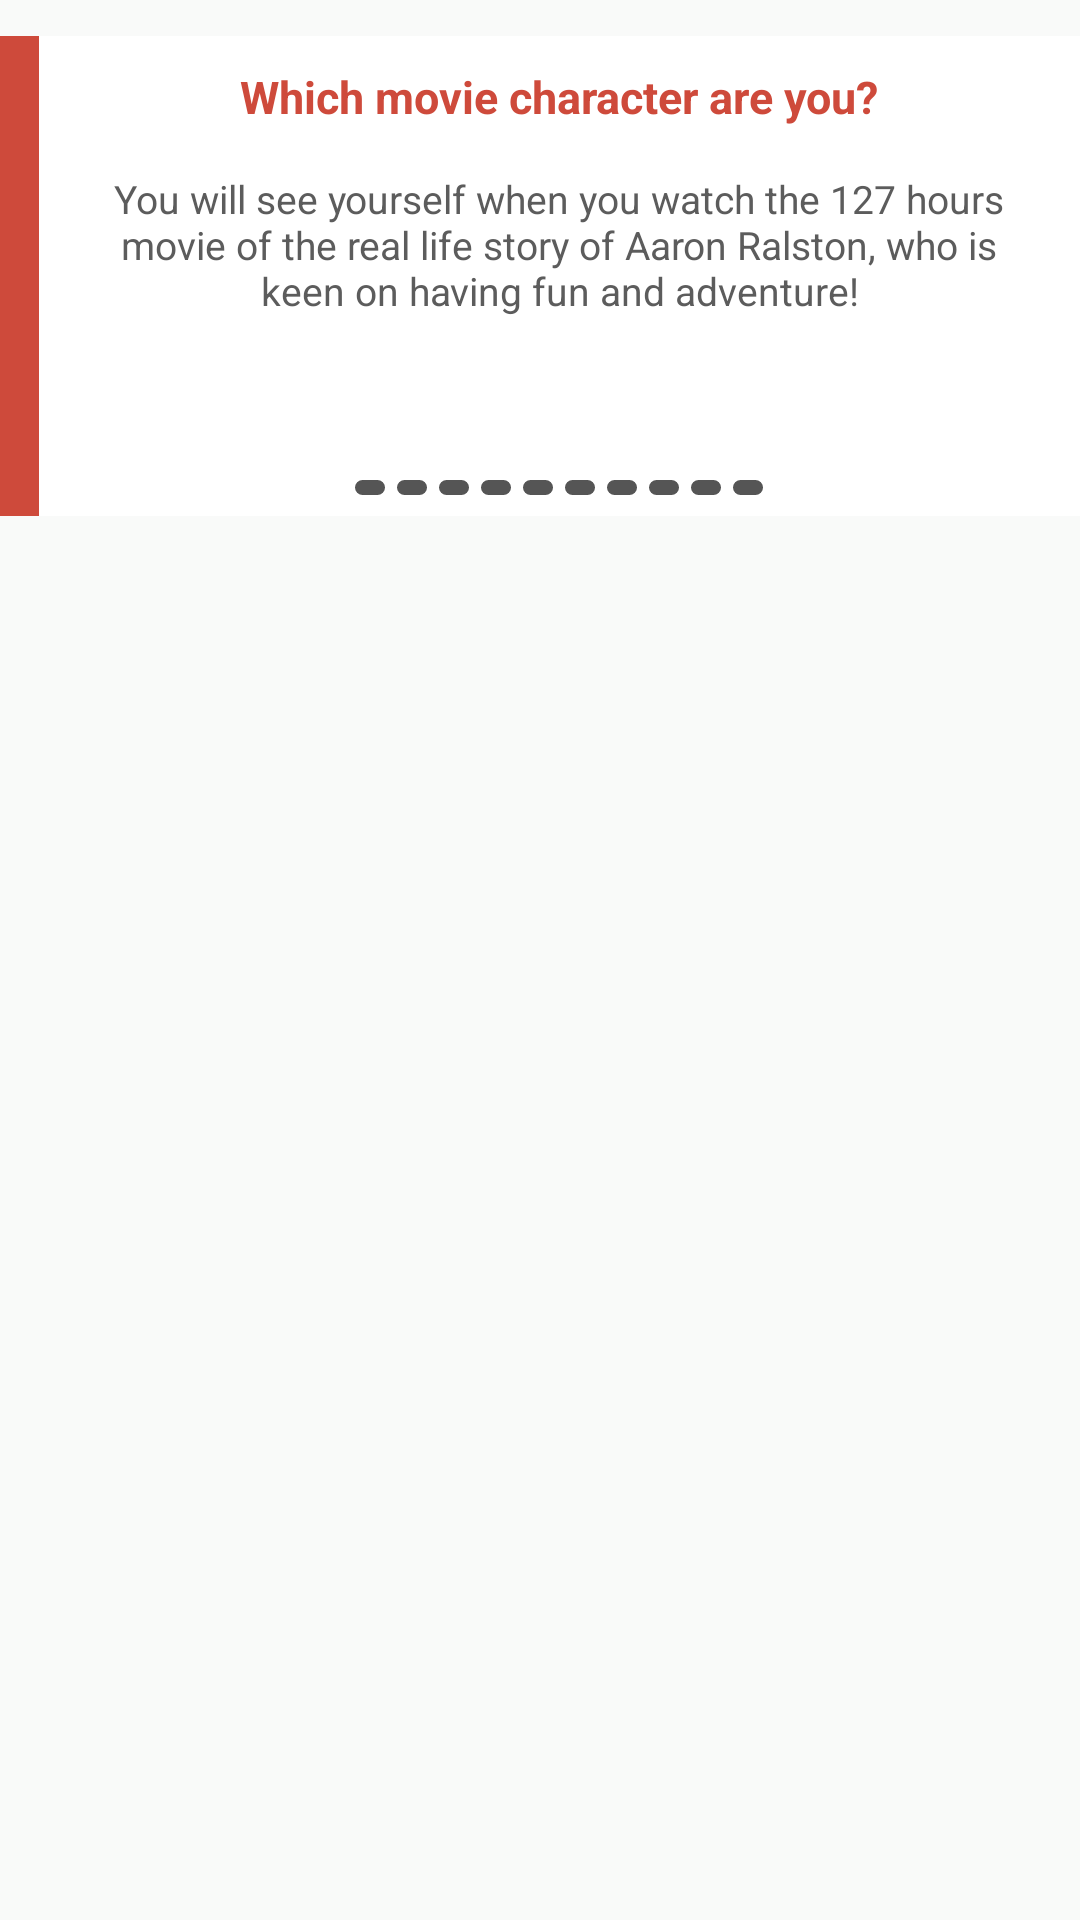

The Android layout XML behind this screen, and the referenced resources:
<!-- AndroidManifest.xml: application theme AppTheme -->
<!-- res/layout/profile.xml -->
<?xml version="1.0" encoding="utf-8"?>
<RelativeLayout xmlns:android="http://schemas.android.com/apk/res/android"
    xmlns:tools="http://schemas.android.com/tools"
    android:layout_width="match_parent"
    android:layout_height="wrap_content"
    android:background="#F9FAF9">
    <RelativeLayout
        android:id="@+id/slide_rel"
        android:layout_width="match_parent"
        android:layout_height="wrap_content"
        android:layout_marginTop="12dp"
        >
        <View
            android:id="@+id/vvv"
            android:layout_width="13dp"
            android:layout_height="160dp"
            android:background="#CE4A3B"/>

        <RelativeLayout
            android:layout_width="match_parent"
            android:layout_height="160dp"
            android:layout_toRightOf="@+id/vvv"
            android:background="#FFFFFF">
            <TextView
                android:id="@+id/slide_Q"
                android:layout_width="wrap_content"
                android:layout_height="wrap_content"
                android:layout_centerHorizontal="true"
                android:layout_marginTop="10dp"
                android:text="Which movie character are you?"
                android:textSize="15sp"
                android:textColor="#CE4A3B"
                android:textStyle="bold"
                />

            <TextView
                android:id="@+id/slide_desc"
                android:layout_width="300dp"
                android:layout_height="wrap_content"
                android:layout_centerHorizontal="true"
                android:layout_below="@+id/slide_Q"
                android:layout_marginTop="15dp"
                android:text="You will see yourself when you watch the 127 hours movie of the real life story of Aaron Ralston, who is keen on having fun and adventure!"
                android:textSize="13sp"
                android:textColor="#5C5C5C"
                android:textStyle="normal"
                android:gravity="center_horizontal"
                android:layout_above="@+id/lin"

                />
            <LinearLayout
                android:id="@+id/lin"
                android:layout_width="match_parent"
                android:layout_height="wrap_content"
                android:orientation="horizontal"
                android:layout_alignParentBottom="true"
                android:gravity="center_horizontal"
                android:padding="5dp"
                >
                <ImageView
                    android:id="@+id/v1"
                    android:layout_width="10dp"
                    android:layout_height="5dp"
                    android:background="@drawable/negat_back"
                    android:layout_margin="2dp"
                    />
                <ImageView
                    android:id="@+id/v2"
                    android:layout_width="10dp"
                    android:layout_height="5dp"
                    android:background="@drawable/negat_back"
                    android:layout_margin="2dp"/>
                <ImageView
                    android:id="@+id/v3"
                    android:layout_width="10dp"
                    android:layout_height="5dp"
                    android:background="@drawable/negat_back"
                    android:layout_margin="2dp"/>
                <ImageView
                    android:id="@+id/v4"
                    android:layout_width="10dp"
                    android:layout_height="5dp"
                    android:background="@drawable/negat_back"
                    android:layout_margin="2dp"
                    />
                <ImageView
                    android:id="@+id/v5"
                    android:layout_width="10dp"
                    android:layout_height="5dp"
                    android:background="@drawable/negat_back"
                    android:layout_margin="2dp"/>
                <ImageView
                    android:id="@+id/v6"
                    android:layout_width="10dp"
                    android:layout_height="5dp"
                    android:background="@drawable/negat_back"
                    android:layout_margin="2dp"/>
                <ImageView
                    android:id="@+id/v7"
                    android:layout_width="10dp"
                    android:layout_height="5dp"
                    android:background="@drawable/negat_back"
                    android:layout_margin="2dp"
                    />
                <ImageView
                    android:id="@+id/v8"
                    android:layout_width="10dp"
                    android:layout_height="5dp"
                    android:background="@drawable/negat_back"
                    android:layout_margin="2dp"/>
                <ImageView
                    android:id="@+id/v9"
                    android:layout_width="10dp"
                    android:layout_height="5dp"
                    android:background="@drawable/negat_back"
                    android:layout_margin="2dp"/>
                <ImageView
                    android:id="@+id/v10"
                    android:layout_width="10dp"
                    android:layout_height="5dp"
                    android:background="@drawable/negat_back"
                    android:layout_margin="2dp"
                    />

            </LinearLayout>


        </RelativeLayout>

    </RelativeLayout>

</RelativeLayout>
<!-- resources referenced by this layout -->
<resources>
  <!-- drawable negat_back (drawable) -->
  <?xml version="1.0" encoding="utf-8"?>
  <shape xmlns:android="http://schemas.android.com/apk/res/android">
      <corners android:radius="50dp"/>
  <solid android:color="#555" />
  </shape>
  <style name="AppTheme" parent="Theme.AppCompat.Light.NoActionBar">
          
          <item name="colorPrimary">@color/colorPrimary</item>
          <item name="colorPrimaryDark">@color/colorPrimaryDark</item>
          <item name="colorAccent">@color/colorAccent</item>
      </style>
  <color name="colorPrimary">#008577</color>
  <color name="colorPrimaryDark">#00574B</color>
  <color name="colorAccent">#43B581</color>
</resources>
